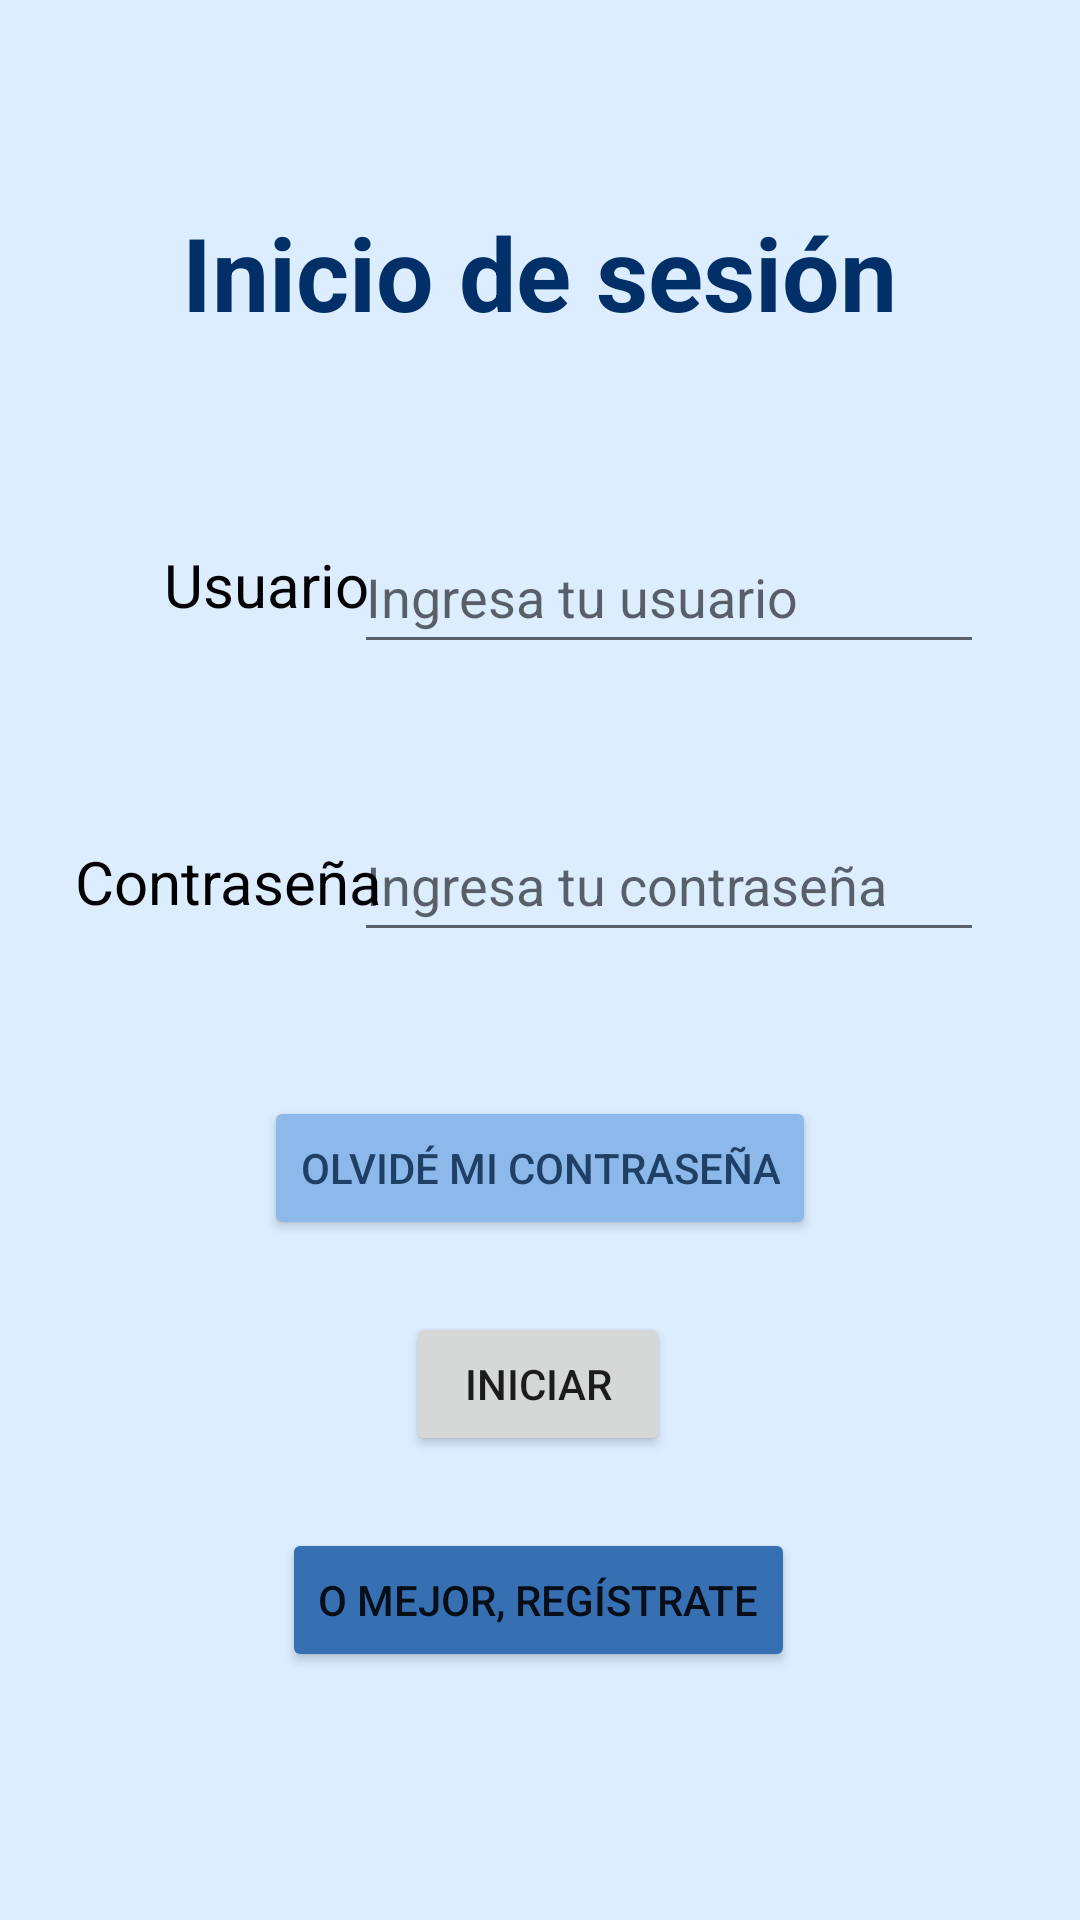

Write the Android layout XML for this screen, with the resource values it uses.
<!-- AndroidManifest.xml: application theme Theme.MyAppKitzia -->
<!-- res/layout/activity_login2.xml -->
<?xml version="1.0" encoding="utf-8"?>
<androidx.constraintlayout.widget.ConstraintLayout xmlns:android="http://schemas.android.com/apk/res/android"
    xmlns:app="http://schemas.android.com/apk/res-auto"
    xmlns:tools="http://schemas.android.com/tools"
    android:layout_width="match_parent"
    android:layout_height="match_parent"
    android:background="#DCEDFF"
    tools:context=".Login2">

    <TextView
        android:id="@+id/txtView"
        android:layout_width="wrap_content"
        android:layout_height="wrap_content"
        android:layout_marginTop="68dp"
        android:text="@string/txtView3"
        android:textColor="@color/azul_oscuro"
        android:textSize="34sp"
        android:textStyle="bold"
        app:layout_constraintEnd_toEndOf="parent"
        app:layout_constraintHorizontal_bias="0.498"
        app:layout_constraintStart_toStartOf="parent"
        app:layout_constraintTop_toTopOf="parent" />

    <TextView
        android:id="@+id/txtView2"
        android:layout_width="wrap_content"
        android:layout_height="wrap_content"
        android:layout_marginTop="68dp"
        android:text="@string/txtView1"
        android:textColor="@color/black"
        android:textSize="20sp"
        app:layout_constraintEnd_toEndOf="parent"
        app:layout_constraintHorizontal_bias="0.187"
        app:layout_constraintStart_toStartOf="parent"
        app:layout_constraintTop_toBottomOf="@+id/txtView" />

    <TextView
        android:id="@+id/txtView3"
        android:layout_width="wrap_content"
        android:layout_height="wrap_content"
        android:layout_marginTop="72dp"
        android:text="@string/txtView2"
        android:textColor="@color/black"
        android:textSize="20sp"
        app:layout_constraintEnd_toEndOf="parent"
        app:layout_constraintHorizontal_bias="0.097"
        app:layout_constraintStart_toStartOf="parent"
        app:layout_constraintTop_toBottomOf="@+id/txtView2" />

    <Button
        android:id="@+id/btnOlvi"
        android:layout_width="wrap_content"
        android:layout_height="wrap_content"
        android:layout_marginTop="48dp"
        android:backgroundTint="@color/azulito"
        android:onClick="olvido"
        android:text="@string/btn2"
        android:textColor="@color/azul_oscuro2"
        app:layout_constraintEnd_toEndOf="parent"
        app:layout_constraintStart_toStartOf="parent"
        app:layout_constraintTop_toBottomOf="@+id/editTxtPswd" />

    <Button
        android:id="@+id/btnInit"
        android:layout_width="wrap_content"
        android:layout_height="wrap_content"
        android:layout_marginTop="24dp"
        android:text="@string/btn1"
        app:layout_constraintEnd_toEndOf="parent"
        app:layout_constraintHorizontal_bias="0.498"
        app:layout_constraintStart_toStartOf="parent"
        app:layout_constraintTop_toBottomOf="@+id/btnOlvi" />

    <Button
        android:id="@+id/btnRegi"
        android:layout_width="wrap_content"
        android:layout_height="wrap_content"
        android:layout_marginTop="24dp"
        android:backgroundTint="@color/azul_medio"
        android:onClick="registro"
        android:text="@string/btn3"
        app:layout_constraintEnd_toEndOf="parent"
        app:layout_constraintHorizontal_bias="0.498"
        app:layout_constraintStart_toStartOf="parent"
        app:layout_constraintTop_toBottomOf="@+id/btnInit" />

    <EditText
        android:id="@+id/editTxtUsr"
        android:layout_width="wrap_content"
        android:layout_height="wrap_content"
        android:layout_marginTop="60dp"
        android:ems="10"
        android:hint="Ingresa tu usuario"
        android:autofillHints=""
        android:inputType="textPersonName"
        android:minHeight="48dp"
        app:layout_constraintEnd_toEndOf="parent"
        app:layout_constraintHorizontal_bias="0.786"
        app:layout_constraintStart_toStartOf="parent"
        app:layout_constraintTop_toBottomOf="@+id/txtView" />

    <EditText
        android:id="@+id/editTxtPswd"
        android:layout_width="wrap_content"
        android:layout_height="wrap_content"
        android:layout_marginTop="48dp"
        android:ems="10"
        android:autofillHints=""
        android:hint="Ingresa tu contraseña"
        android:inputType="textPassword"
        android:minHeight="48dp"
        app:layout_constraintEnd_toEndOf="parent"
        app:layout_constraintHorizontal_bias="0.786"
        app:layout_constraintStart_toStartOf="parent"
        app:layout_constraintTop_toBottomOf="@+id/editTxtUsr" />
</androidx.constraintlayout.widget.ConstraintLayout>
<!-- resources referenced by this layout -->
<resources>
  <color name="azul_medio">#3670B3</color>
  <color name="azul_oscuro">#003067</color>
  <color name="azul_oscuro2">#1F4066</color>
  <color name="azulito">#8CB8EA</color>
  <color name="black">#FF000000</color>
  <string name="btn1">Iniciar</string>
  <string name="btn2">Olvidé mi contraseña</string>
  <string name="btn3">O mejor, regístrate</string>
  <string name="txtView1">Usuario</string>
  <string name="txtView2">Contraseña</string>
  <string name="txtView3">Inicio de sesión</string>
  <style name="Theme.MyAppKitzia" parent="Theme.MaterialComponents.DayNight.DarkActionBar">
          
          <item name="colorPrimary">@color/azul_oscuro</item>
          <item name="colorPrimaryVariant">@color/azul_oscuro2</item>
          <item name="colorOnPrimary">@color/white</item>
          
          <item name="colorSecondary">@color/azul_claro</item>
          <item name="colorSecondaryVariant">@color/azulito</item>
          <item name="colorOnSecondary">@color/black</item>
          
          <item name="android:statusBarColor" tools:targetApi="l">?attr/colorPrimaryVariant</item>
          
      </style>
  <color name="white">#FFFFFFFF</color>
  <color name="azul_claro">#4590E6</color>
</resources>
